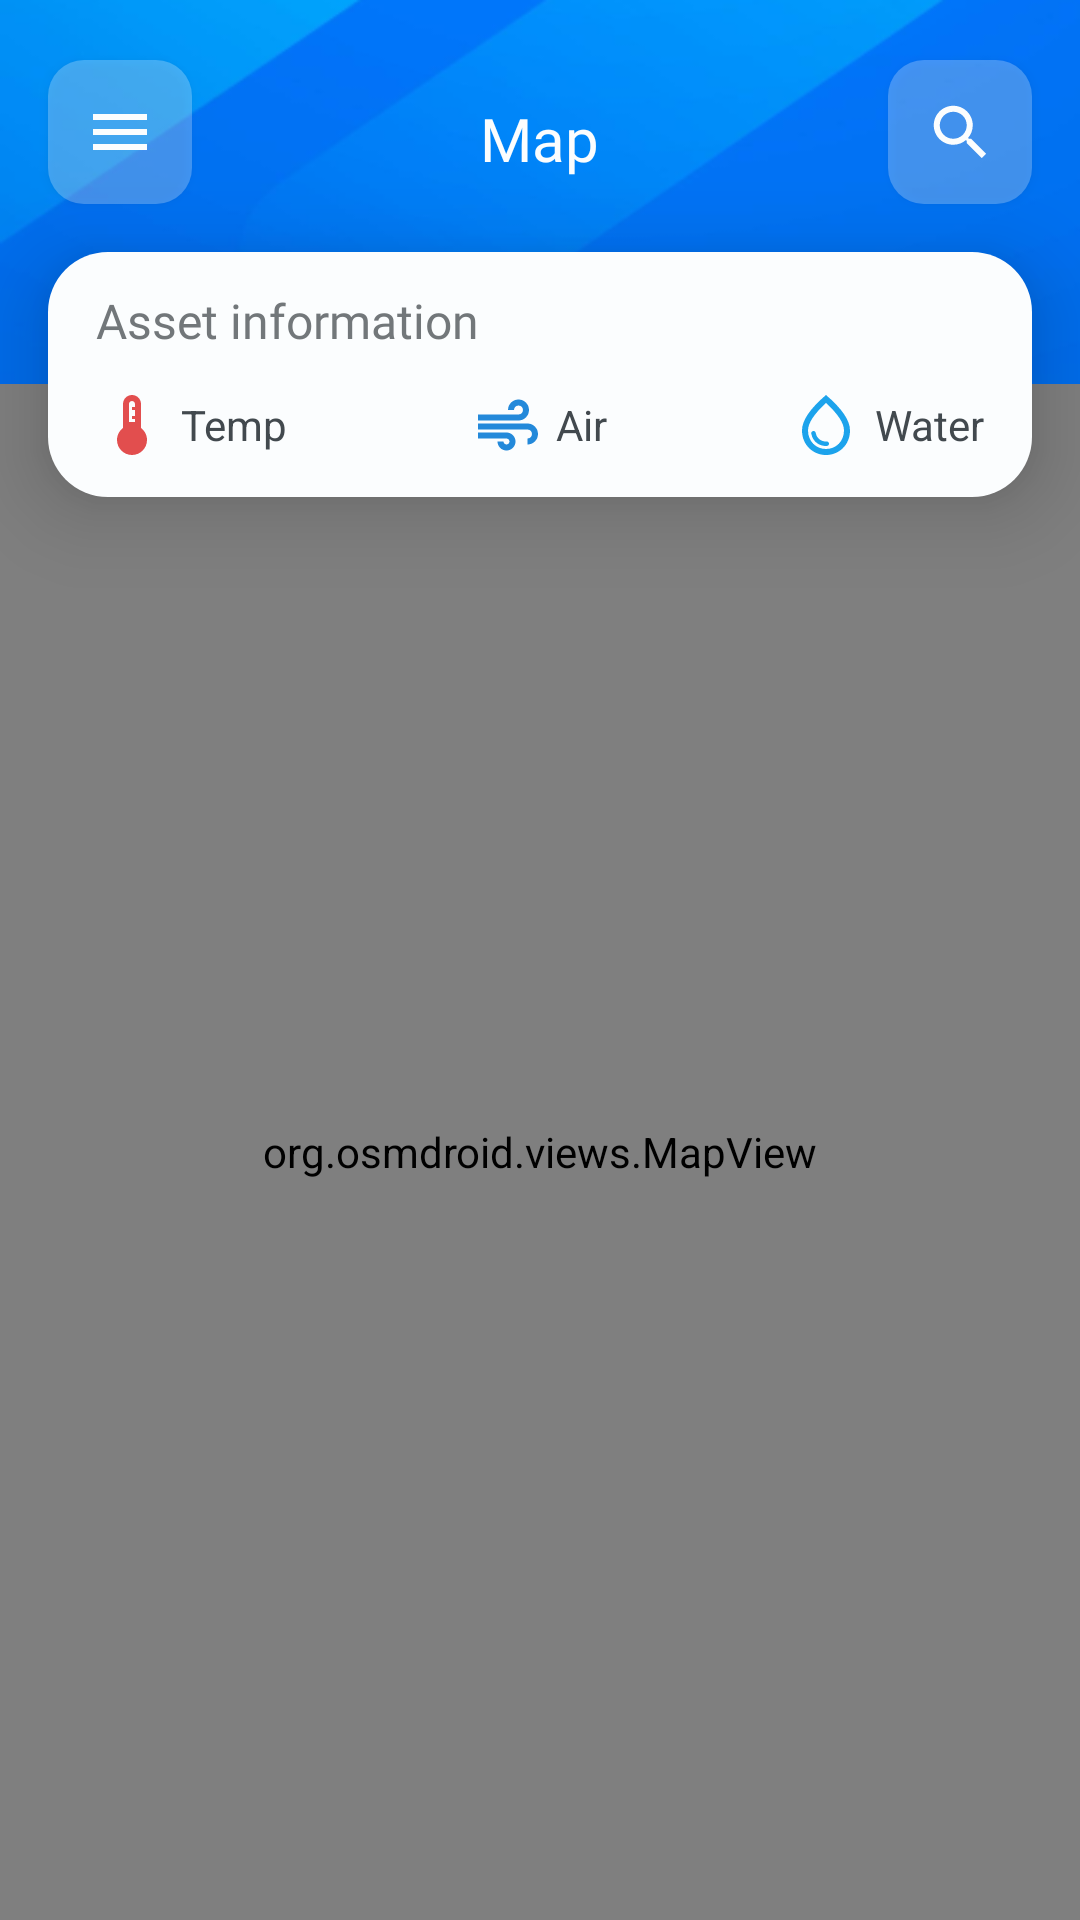

Produce the Android XML layout that renders to this screen, including the resource entries it uses.
<!-- AndroidManifest.xml: application theme AppTheme -->
<!-- res/layout/activity_map.xml -->
<?xml version="1.0" encoding="utf-8"?>
<RelativeLayout xmlns:android="http://schemas.android.com/apk/res/android"
    xmlns:app="http://schemas.android.com/apk/res-auto"
    android:layout_width="match_parent"
    android:layout_height="match_parent"
    android:background="@color/neutral6">

    <ImageView
        android:id="@+id/imaBackground"
        android:layout_width="match_parent"
        android:layout_height="128dp"
        android:background="@drawable/top_background" />

    <androidx.appcompat.widget.AppCompatButton
        android:id="@+id/butMenu"
        android:layout_width="48dp"
        android:layout_height="48dp"
        android:layout_alignParentStart="true"
        android:layout_alignParentTop="true"
        android:layout_marginStart="@dimen/dp16"
        android:layout_marginTop="@dimen/dp20"
        android:background="@drawable/menu_button" />

    <androidx.appcompat.widget.AppCompatButton
        android:id="@+id/butSearch"
        android:layout_width="48dp"
        android:layout_height="48dp"
        android:layout_alignParentTop="true"
        android:layout_alignParentEnd="true"
        android:layout_marginTop="@dimen/dp20"
        android:layout_marginEnd="@dimen/dp16"
        android:background="@drawable/search_button" />

    <TextView
        android:id="@+id/texMap"
        android:layout_width="wrap_content"
        android:layout_height="wrap_content"
        android:layout_alignParentTop="true"
        android:layout_centerHorizontal="true"
        android:layout_marginTop="32.5dp"
        android:fontFamily="@font/roboto"
        android:text="@string/map"
        android:textColor="@color/neutral6"
        android:textSize="@dimen/sp20" />

    <RelativeLayout
        android:id="@+id/MainBoard"
        android:layout_width="match_parent"
        android:layout_height="wrap_content"
        android:layout_below="@id/butMenu"
        android:layout_marginStart="@dimen/dp16"
        android:layout_marginTop="@dimen/dp16"
        android:layout_marginEnd="@dimen/dp16"
        android:layout_marginBottom="@dimen/dp16"
        android:background="@drawable/main_board"
        android:elevation="1dp"
        android:paddingHorizontal="@dimen/dp16"
        android:paddingVertical="@dimen/dp12"
        android:translationZ="16dp">

        <TextView
            android:id="@+id/texTemp"
            android:layout_width="wrap_content"
            android:layout_height="wrap_content"
            android:layout_below="@id/texAssetInfo"
            android:layout_alignParentStart="true"
            android:layout_marginTop="@dimen/dp8"
            android:drawableStart="@drawable/device_thermostat_outlined"
            android:drawablePadding="@dimen/dp4"
            android:gravity="center"
            android:text="@string/temp"
            android:textColor="@color/neutral2"
            android:textSize="@dimen/sp14" />

        <TextView
            android:id="@+id/texAir"
            android:layout_width="wrap_content"
            android:layout_height="wrap_content"
            android:layout_below="@id/texAssetInfo"
            android:layout_centerInParent="true"
            android:layout_marginTop="@dimen/dp8"
            android:drawableStart="@drawable/air_outlined"
            android:drawablePadding="@dimen/dp4"
            android:gravity="center"
            android:text="@string/air"
            android:textColor="@color/neutral2"
            android:textSize="@dimen/sp14" />

        <TextView
            android:id="@+id/texHumidity"
            android:layout_width="wrap_content"
            android:layout_height="wrap_content"
            android:layout_below="@id/texAssetInfo"
            android:layout_alignParentEnd="true"
            android:layout_marginTop="@dimen/dp8"
            android:drawableStart="@drawable/water_drop_outlined"
            android:drawablePadding="@dimen/dp4"
            android:gravity="center"
            android:text="@string/water"
            android:textColor="@color/neutral2"
            android:textSize="@dimen/sp14" />

        <TextView
            android:id="@+id/texAssetInfo"
            android:layout_width="wrap_content"
            android:layout_height="wrap_content"
            android:layout_alignParentStart="true"
            android:layout_alignParentTop="true"
            android:layout_marginBottom="@dimen/dp4"
            android:fontFamily="@font/roboto"
            android:text="@string/asset_information"
            android:textColor="@color/neutral3"
            android:textSize="@dimen/sp16" />

        <androidx.appcompat.widget.AppCompatButton
            android:id="@+id/butViewMore"
            style="?android:attr/borderlessButtonStyle"
            android:layout_width="wrap_content"
            android:layout_height="24dp"
            android:layout_alignParentTop="true"
            android:layout_alignParentRight="true"
            android:background="@color/neutral6"
            android:drawableRight="@drawable/ic_baseline_read_more_24"
            android:elevation="0dp"
            android:visibility="invisible"
            android:text="@string/view_more"
            android:textAllCaps="false"
            android:textColor="@color/primary"
            android:textSize="12sp"
            android:translationZ="0dp" />

        
        
        
        
        
        
        
        

        

    </RelativeLayout>

    <org.osmdroid.views.MapView
        android:id="@+id/mapMap"
        tilesource="Mapnik"
        android:layout_width="match_parent"
        android:layout_height="match_parent"
        android:layout_below="@id/imaBackground"
        android:background="@color/neutral2" />


</RelativeLayout>
<!-- resources referenced by this layout -->
<resources>
  <color name="neutral2">#42494E</color>
  <color name="neutral3">#72777A</color>
  <color name="neutral6">#FBFDFE</color>
  <color name="primary">#1BBBD1</color>
  <dimen name="dp12">12dp</dimen>
  <dimen name="dp16">16dp</dimen>
  <dimen name="dp20">20dp</dimen>
  <dimen name="dp4">4dp</dimen>
  <dimen name="dp8">8dp</dimen>
  <dimen name="sp14">14sp</dimen>
  <dimen name="sp16">16sp</dimen>
  <dimen name="sp20">20sp</dimen>
  <dimen name="sp24">24sp</dimen>
  <!-- drawable device_thermostat_outlined (drawable) -->
  <vector xmlns:android="http://schemas.android.com/apk/res/android"
      android:width="24dp"
      android:height="24dp"
      android:viewportWidth="24"
      android:viewportHeight="24">
    <path
        android:pathData="M15,13V5C15,3.34 13.66,2 12,2C10.34,2 9,3.34 9,5V13C7.79,13.91 7,15.37 7,17C7,19.76 9.24,22 12,22C14.76,22 17,19.76 17,17C17,15.37 16.21,13.91 15,13ZM11,11V5C11,4.45 11.45,4 12,4C12.55,4 13,4.45 13,5V6H12V7H13V9H12V10H13V11H11Z"
        android:fillColor="#E24E4E"/>
  </vector>
  <!-- drawable main_board (drawable) -->
  <?xml version="1.0" encoding="utf-8"?>
  <layer-list
      xmlns:android="http://schemas.android.com/apk/res/android"
      >
      <item
          >
          <shape android:shape="rectangle">
              <corners android:radius="20dp" />
              <solid android:color="@color/neutral6" />
          </shape>
      </item>
  </layer-list>
  <!-- drawable menu_button (drawable) -->
  <?xml version="1.0" encoding="utf-8"?>
  <layer-list xmlns:android="http://schemas.android.com/apk/res/android"
      xmlns:app="http://schemas.android.com/apk/res-auto">
      <item>
          <shape android:shape="rectangle">
              <size
                  android:width="48dp"
                  android:height="48dp" />
              <solid android:color="#40FFFFFF" />
  
              <corners android:radius="12dp" />
          </shape>
      </item>
  
      <item
          android:width="24dp"
          android:height="24dp"
          android:drawable="@drawable/menu_outlined"
          android:gravity="center"></item>
  
  </layer-list>
  <!-- drawable search_button (drawable) -->
  <?xml version="1.0" encoding="utf-8"?>
  <layer-list xmlns:android="http://schemas.android.com/apk/res/android"
      xmlns:app="http://schemas.android.com/apk/res-auto">
      <item>
          <shape android:shape="rectangle">
              <size
                  android:width="48dp"
                  android:height="48dp" />
              <solid android:color="#40FFFFFF" />
  
              <corners android:radius="12dp" />
          </shape>
      </item>
  
      <item
          android:width="24dp"
          android:height="24dp"
          android:drawable="@drawable/search_outlined"
          android:gravity="center" />
  
  </layer-list>
  <string name="air">Air</string>
  <string name="asset_information">Asset information</string>
  <string name="map">Map</string>
  <string name="temp">Temp</string>
  <string name="view_more">View more</string>
  <string name="water">Water</string>
  <!-- drawable menu_outlined (drawable) -->
  <vector xmlns:android="http://schemas.android.com/apk/res/android"
      android:width="24dp"
      android:height="24dp"
      android:viewportWidth="24"
      android:viewportHeight="24">
    <path
        android:pathData="M3,18H21V16H3V18ZM3,13H21V11H3V13ZM3,6V8H21V6H3Z"
        android:fillColor="@color/neutral6"/>
  </vector>
  <color name="purple_500">#FF6200EE</color>
  <color name="purple_700">#FF3700B3</color>
  <color name="white">#FFFFFFFF</color>
  <color name="teal_200">#FF03DAC5</color>
  <color name="teal_700">#FF018786</color>
  <color name="black">#FF000000</color>
  <style name="MySpinnerStyle" parent="android:style/Widget.ListView.DropDown">
          <item name="android:divider">#FFEEEEEE</item>
          <item name="android:dividerHeight">1dp</item>
      </style>
</resources>
